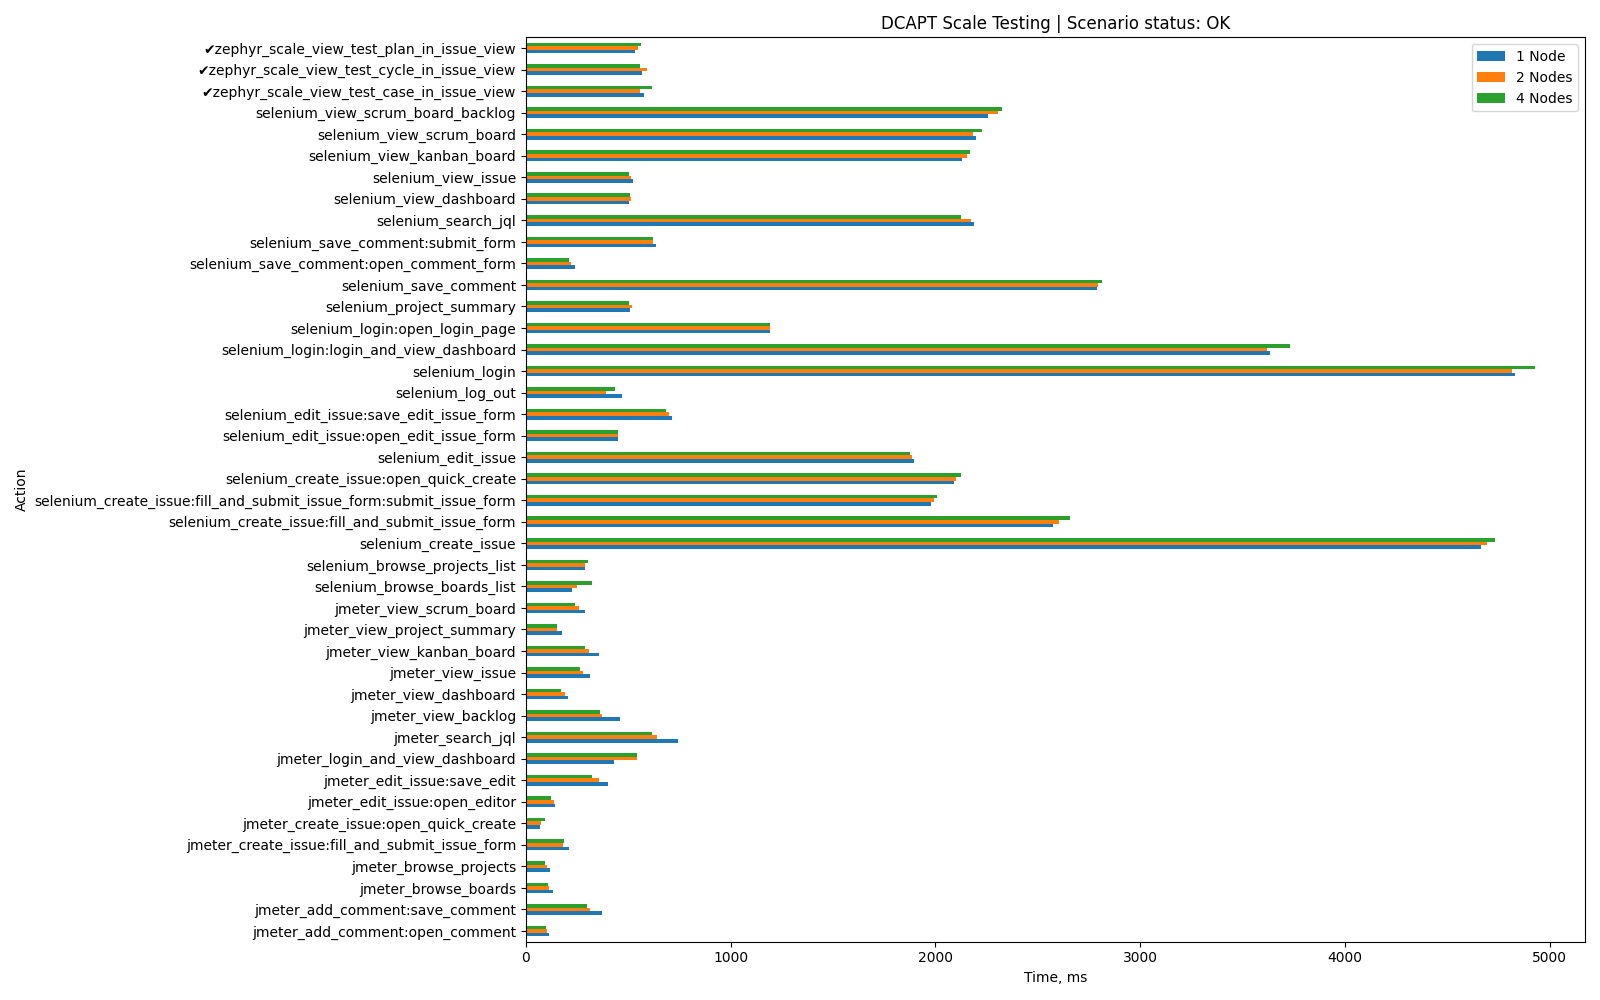

Data behind this chart, as committed beside it:
Action, 1 Node, 2 Nodes, 4 Nodes, App-specific
jmeter_login_and_view_dashboard, 431, 541, 542, False
jmeter_view_issue, 312, 277, 262, False
jmeter_view_dashboard, 207, 189, 172, False
jmeter_search_jql, 742, 642, 615, False
jmeter_view_scrum_board, 287, 257, 240, False
jmeter_view_backlog, 460, 371, 361, False
jmeter_create_issue:open_quick_create, 70, 76, 94, False
jmeter_create_issue:fill_and_submit_issu…, 212, 183, 186, False
jmeter_view_kanban_board, 357, 309, 289, False
jmeter_browse_projects, 117, 102, 94, False
jmeter_edit_issue:open_editor, 144, 138, 125, False
jmeter_edit_issue:save_edit, 399, 356, 323, False
jmeter_view_project_summary, 175, 154, 153, False
jmeter_add_comment:open_comment, 113, 102, 100, False
jmeter_add_comment:save_comment, 373, 314, 298, False
jmeter_browse_boards, 130, 113, 108, False
selenium_login:open_login_page, 1190, 1192, 1192, False
selenium_login:login_and_view_dashboard, 3632, 3621, 3734, False
selenium_login, 4830, 4814, 4926, False
selenium_project_summary, 510, 520, 502, False
selenium_browse_projects_list, 288, 288, 304, False
selenium_browse_boards_list, 227, 250, 321, False
selenium_create_issue:open_quick_create, 2092, 2100, 2123, False
selenium_create_issue:fill_and_submit_is…, 1978, 1991, 2009, False
selenium_create_issue:fill_and_submit_is…, 2576, 2603, 2656, False
selenium_create_issue, 4662, 4694, 4733, False
selenium_edit_issue:open_edit_issue_form, 450, 452, 448, False
selenium_edit_issue:save_edit_issue_form, 714, 700, 685, False
selenium_edit_issue, 1894, 1888, 1878, False
selenium_save_comment:open_comment_form, 239, 220, 211, False
selenium_save_comment:submit_form, 635, 622, 622, False
selenium_save_comment, 2788, 2794, 2815, False
selenium_search_jql, 2186, 2176, 2124, False
selenium_view_scrum_board_backlog, 2256, 2304, 2324, False
selenium_view_scrum_board, 2198, 2184, 2228, False
selenium_view_kanban_board, 2130, 2156, 2169, False
selenium_view_dashboard, 502, 515, 508, False
selenium_view_issue, 524, 512, 505, False
zephyr_scale_view_test_case_in_issue_vie…, 576, 556, 617, True
zephyr_scale_view_test_cycle_in_issue_vi…, 566, 590, 557, True
zephyr_scale_view_test_plan_in_issue_vie…, 532, 546, 562, True
selenium_log_out, 470, 389, 435, False
